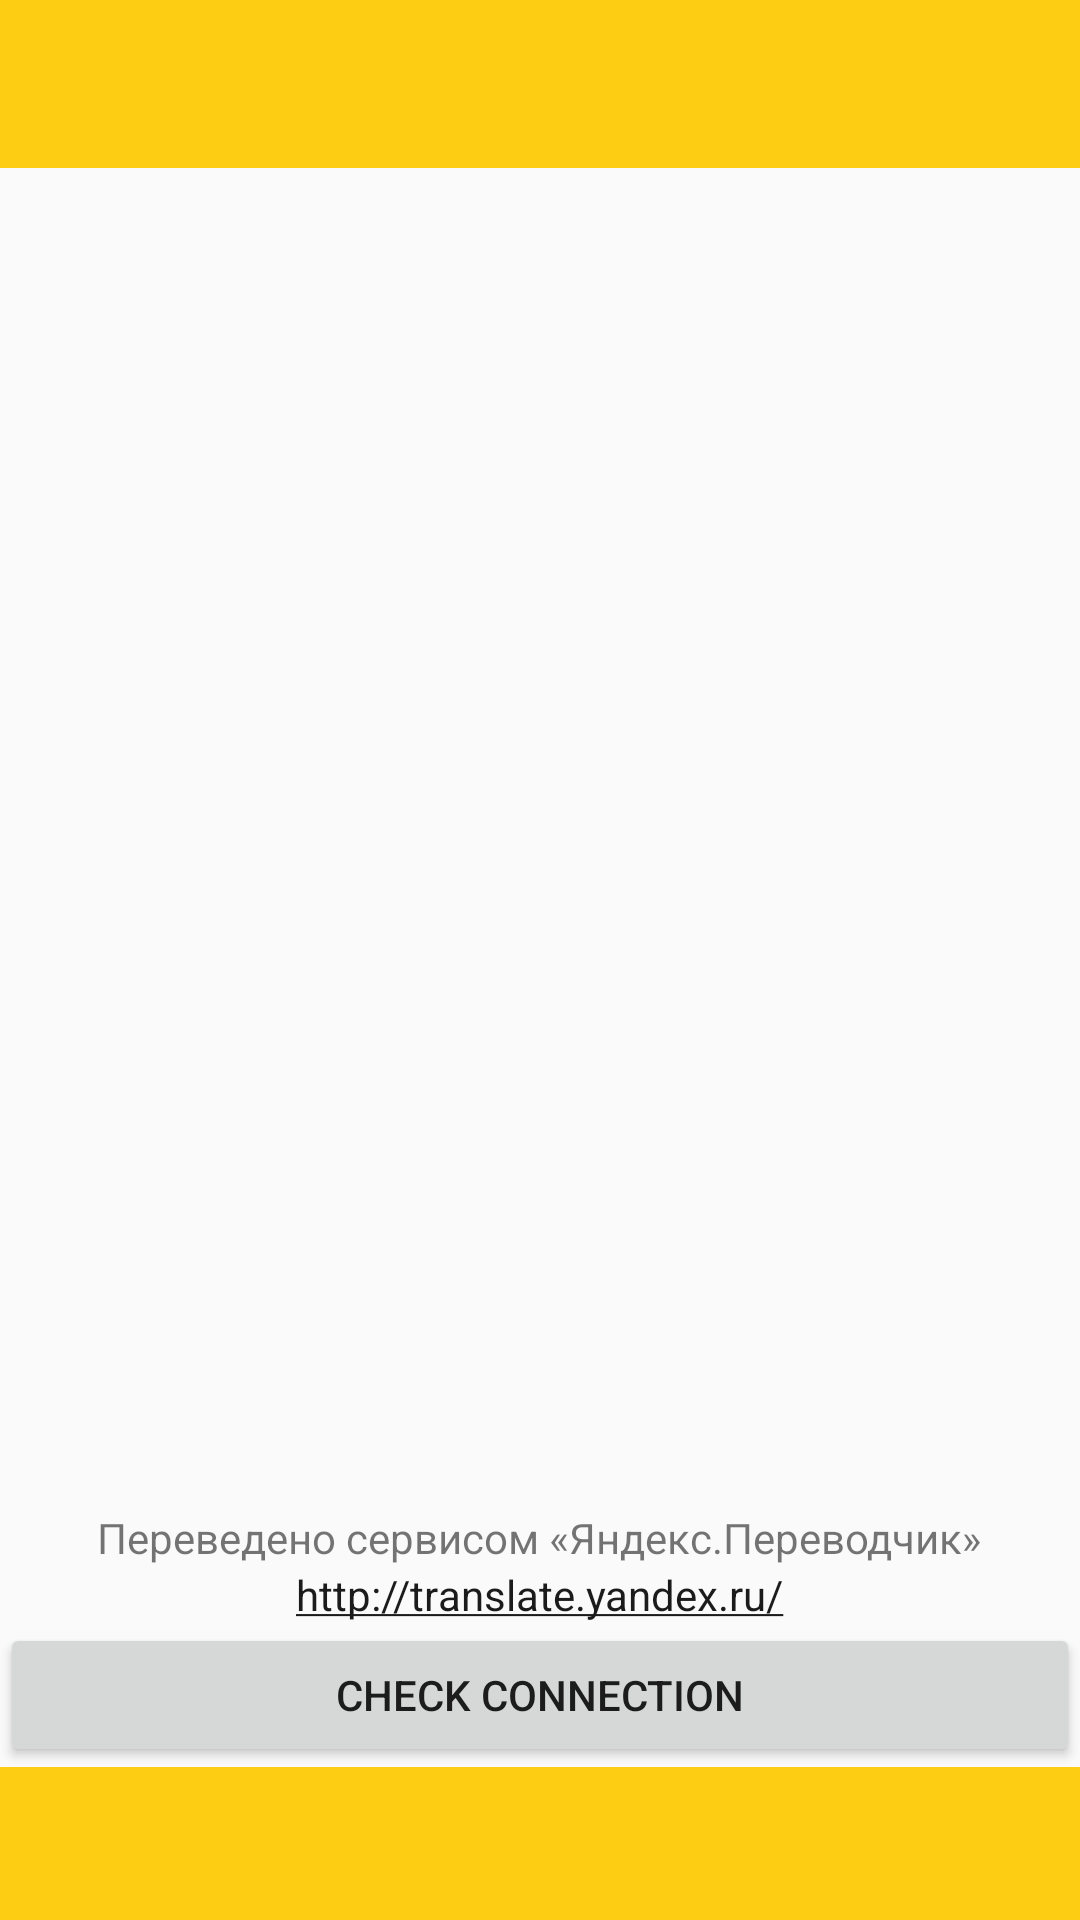

Layout XML and referenced resources for this Android screen:
<!-- AndroidManifest.xml: application theme AppTheme -->
<!-- res/layout/mainactivity.xml -->
<?xml version="1.0" encoding="utf-8"?>
<RelativeLayout xmlns:android="http://schemas.android.com/apk/res/android"
    xmlns:app="http://schemas.android.com/apk/res-auto"
    xmlns:tools="http://schemas.android.com/tools"
    android:layout_width="match_parent"
    android:layout_height="match_parent"
    android:orientation="vertical">

    <android.support.design.widget.AppBarLayout
        android:id="@+id/appBarLayout"
        android:layout_width="match_parent"
        android:layout_height="wrap_content">

        <android.support.v7.widget.Toolbar
            android:id="@+id/toolbar"
            android:layout_width="match_parent"
            android:layout_height="?attr/actionBarSize"
            android:layout_marginLeft="@dimen/layoutmargin_left"
            android:layout_marginRight="@dimen/layoutmargin_right"
            app:layout_scrollFlags="scroll|enterAlways" />

    </android.support.design.widget.AppBarLayout>

    <android.support.v4.view.ViewPager
        android:id="@+id/viewPager"
        android:layout_width="match_parent"
        android:layout_height="match_parent"
        android:layout_alignParentStart="true"
        android:layout_below="@+id/appBarLayout"
        android:layout_marginLeft="@dimen/layoutmargin_left"
        android:layout_marginRight="@dimen/layoutmargin_right"
        android:clickable="true"
        android:layout_above="@+id/licText">

    </android.support.v4.view.ViewPager>

    <ProgressBar
        android:id="@+id/progressBar"
        style="?android:attr/progressBarStyle"
        android:layout_width="wrap_content"
        android:layout_height="wrap_content"
        android:layout_centerHorizontal="true"
        android:layout_centerVertical="true"
        android:visibility="gone" />

    <Button
        android:id="@+id/chk_btn"
        android:layout_width="wrap_content"
        android:layout_height="wrap_content"
        android:layout_above="@+id/appBarLayout2"
        android:layout_alignParentEnd="true"
        android:layout_alignParentLeft="true"
        android:layout_alignParentRight="true"
        android:layout_alignParentStart="true"
        android:text="Check Connection"
        android:visibility="visible" />

    <android.support.design.widget.AppBarLayout
        android:id="@+id/appBarLayout2"
        android:layout_width="match_parent"
        android:layout_height="wrap_content"
        android:layout_alignParentBottom="true"
        android:paddingBottom="3dp"
        android:weightSum="1">

        <android.support.design.widget.TabLayout
            android:id="@+id/tabLayout"
            android:layout_width="match_parent"
            android:layout_height="match_parent"
            android:layout_alignParentBottom="true"
            app:tabIndicatorColor="@color/myColorRed"
            app:tabIndicatorHeight="4dp" />
    </android.support.design.widget.AppBarLayout>

    <TextView
        android:id="@+id/licText"
        android:layout_width="wrap_content"
        android:layout_height="wrap_content"
        android:layout_above="@+id/licTextLink"
        android:layout_centerHorizontal="true"
        android:text="@string/licText" />

    <TextView
        android:id="@+id/licTextLink"
        android:layout_width="wrap_content"
        android:layout_height="wrap_content"
        android:layout_above="@id/chk_btn"
        android:layout_centerHorizontal="true"
        android:text="@string/licTextLink"
        android:autoLink="web"/>


</RelativeLayout>
<!-- resources referenced by this layout -->
<resources>
  <color name="myColorRed">#ee1c25</color>
  <dimen name="layoutmargin_left">20dp</dimen>
  <dimen name="layoutmargin_right">15dp</dimen>
  <string name="licText" translatable="false">Переведено сервисом «Яндекс.Переводчик»</string>
  <string name="licTextLink" translatable="false">http://translate.yandex.ru/</string>
  <style name="AppTheme" parent="Theme.AppCompat.Light.DarkActionBar">
          
          <item name="colorPrimary">@color/colorPrimary</item>
          <item name="colorPrimaryDark">@color/colorPrimaryDark</item>
          <item name="colorAccent">@color/colorAccent</item>
  
          <item name="windowNoTitle">true</item>
          <item name="windowActionBar">false</item>
  
      </style>
  <color name="colorPrimary">#fdcd13</color>
  <color name="colorPrimaryDark">#043d4d</color>
  <color name="colorAccent">#1b1b1b</color>
</resources>
